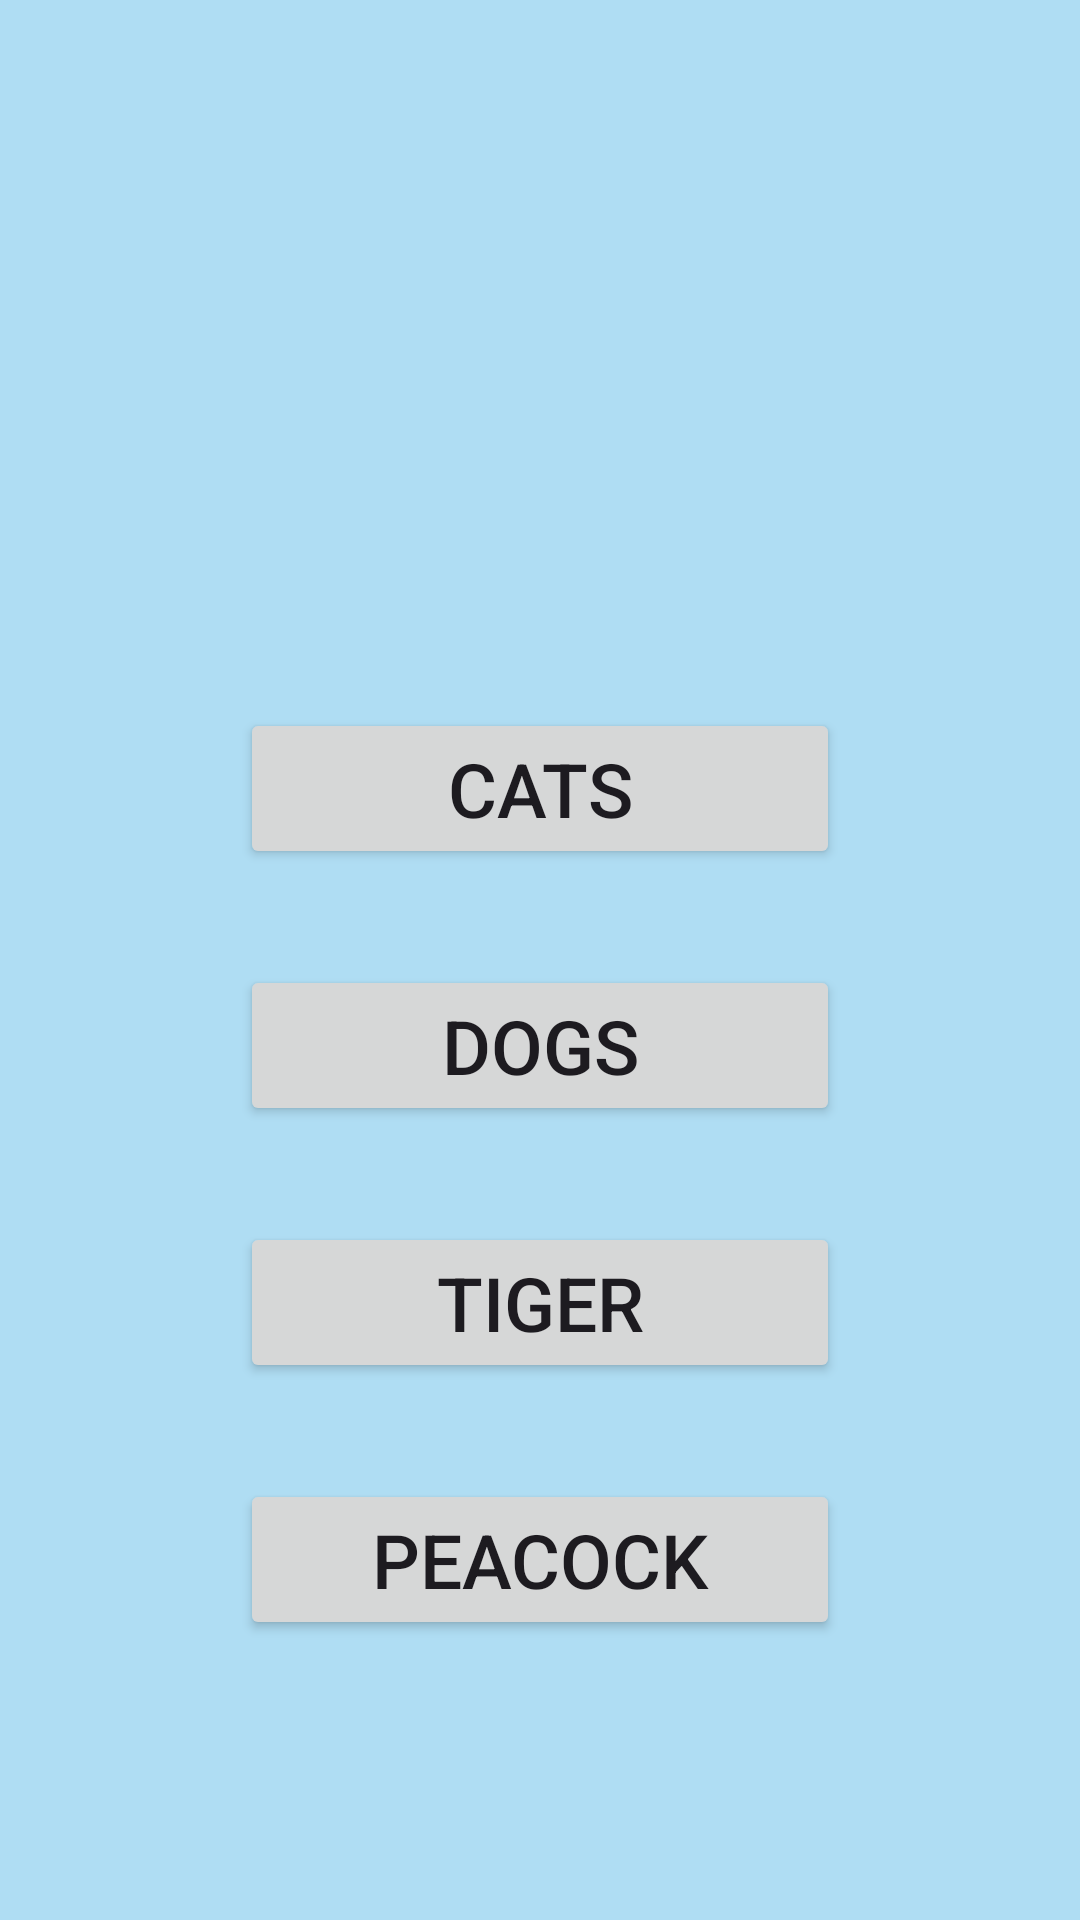

Here is an Android app screen rendered from its layout file. Give the layout XML and the strings, colors and styles it references.
<!-- AndroidManifest.xml: application theme Theme.IntentBasedSimpleApp -->
<!-- res/layout/activity_main.xml -->
<?xml version="1.0" encoding="utf-8"?>
<LinearLayout xmlns:android="http://schemas.android.com/apk/res/android"
    xmlns:app="http://schemas.android.com/apk/res-auto"
    xmlns:tools="http://schemas.android.com/tools"
    android:id="@+id/main"
    android:layout_width="match_parent"
    android:layout_height="match_parent"
    tools:context=".MainActivity"
    android:layout_margin="16dp"
    android:background="@color/light_blue"
    android:orientation="vertical">

    <ImageView
        android:id="@+id/imgDisplay"
        android:layout_width="200dp"
        android:layout_height="200dp"
        android:layout_margin="10dp"
        android:src="@drawable/dog1"
        android:layout_gravity="center_horizontal"
        />
    <Button
        android:id="@+id/btnCats"
        android:layout_width="200dp"
        android:layout_height="wrap_content"
        android:text="Cats"
        android:textSize="25sp"
        android:layout_gravity="center_horizontal"
        android:layout_margin="16dp"/>
    <Button
        android:id="@+id/btnDogs"
        android:layout_width="200dp"
        android:layout_height="wrap_content"
        android:text="@string/dogs"
        android:textSize="25sp"
        android:layout_gravity="center_horizontal"
        android:layout_margin="16dp"/>
    <Button
        android:id="@+id/btnTigers"
        android:layout_width="200dp"
        android:layout_height="wrap_content"
        android:text="@string/tiger"
        android:textSize="25sp"
        android:layout_gravity="center_horizontal"
        android:layout_margin="16dp"/>
    <Button
        android:id="@+id/btnPeacock"
        android:layout_width="200dp"
        android:layout_height="wrap_content"
        android:text="@string/peacock"
        android:textSize="25sp"
        android:layout_gravity="center_horizontal"
        android:layout_margin="16dp"/>


</LinearLayout>
<!-- resources referenced by this layout -->
<resources>
  <color name="light_blue">#AFDDF3</color>
  <string name="dogs">Dogs</string>
  <string name="peacock">Peacock</string>
  <string name="tiger">Tiger</string>
  <style name="Theme.IntentBasedSimpleApp" parent="Base.Theme.IntentBasedSimpleApp" />
  <style name="Base.Theme.IntentBasedSimpleApp" parent="Theme.Material3.DayNight.NoActionBar">
  
      </style>
</resources>
